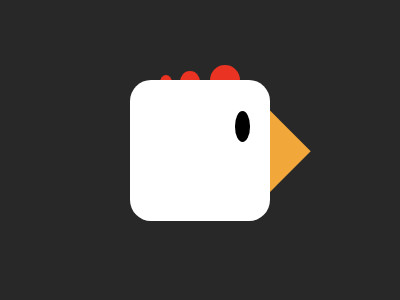

Write a web page that renders exactly this picture using CSS.

<!-- Score: 589.9 (99.6% match) -->
<!-- HTML -->
<div class='feather-1'></div>
<div class='feather-2'></div>
<div class='feather-3'></div>
<div class='mouth'></div>
<div class='head'>
  <div class='eye'></div>
</div>

<!-- CSS -->
<style>
  body {
    background: #282828
  }
  
  .head {
    position: absolute;
    background: #FFFFFF;
    border-radius: 15%;
    height: 47%;
    width: 35%;
    top: 26.5%;
    left: 32.5%
  }

  .feather-1 {
    position: absolute;
    background: #EA3323;
    width: 7.5%;
    height: 10%;
    border-radius: 50%;
    top: 21.7%;
    left: 52.5%;
  }

  .feather-2 {
    position: absolute;
    background: #EA3323;
    width: 5%;
    height: 7.5%;
    border-radius: 50%;
    top: 23.5%;
    left: 45%;
  }

  .feather-3 {
    position: absolute;
    background: #EA3323;
    width: 3%;
    height: 5%;
    border-radius: 50%;
    top: 25%;
    left: 40%;
  }

  .eye {
    position: absolute;
    width: 11%;
    height: 22%;
    background: black;
    border-radius: 50%;
    right: 14%;
    top: 22%;
  }

  .mouth {
    position: absolute;
    width: 18%;
    height: 20%;
    background: #F2A73B;
    right: 25%;
    top: 39%;
    transform: rotate(45deg);
  }
</style>
